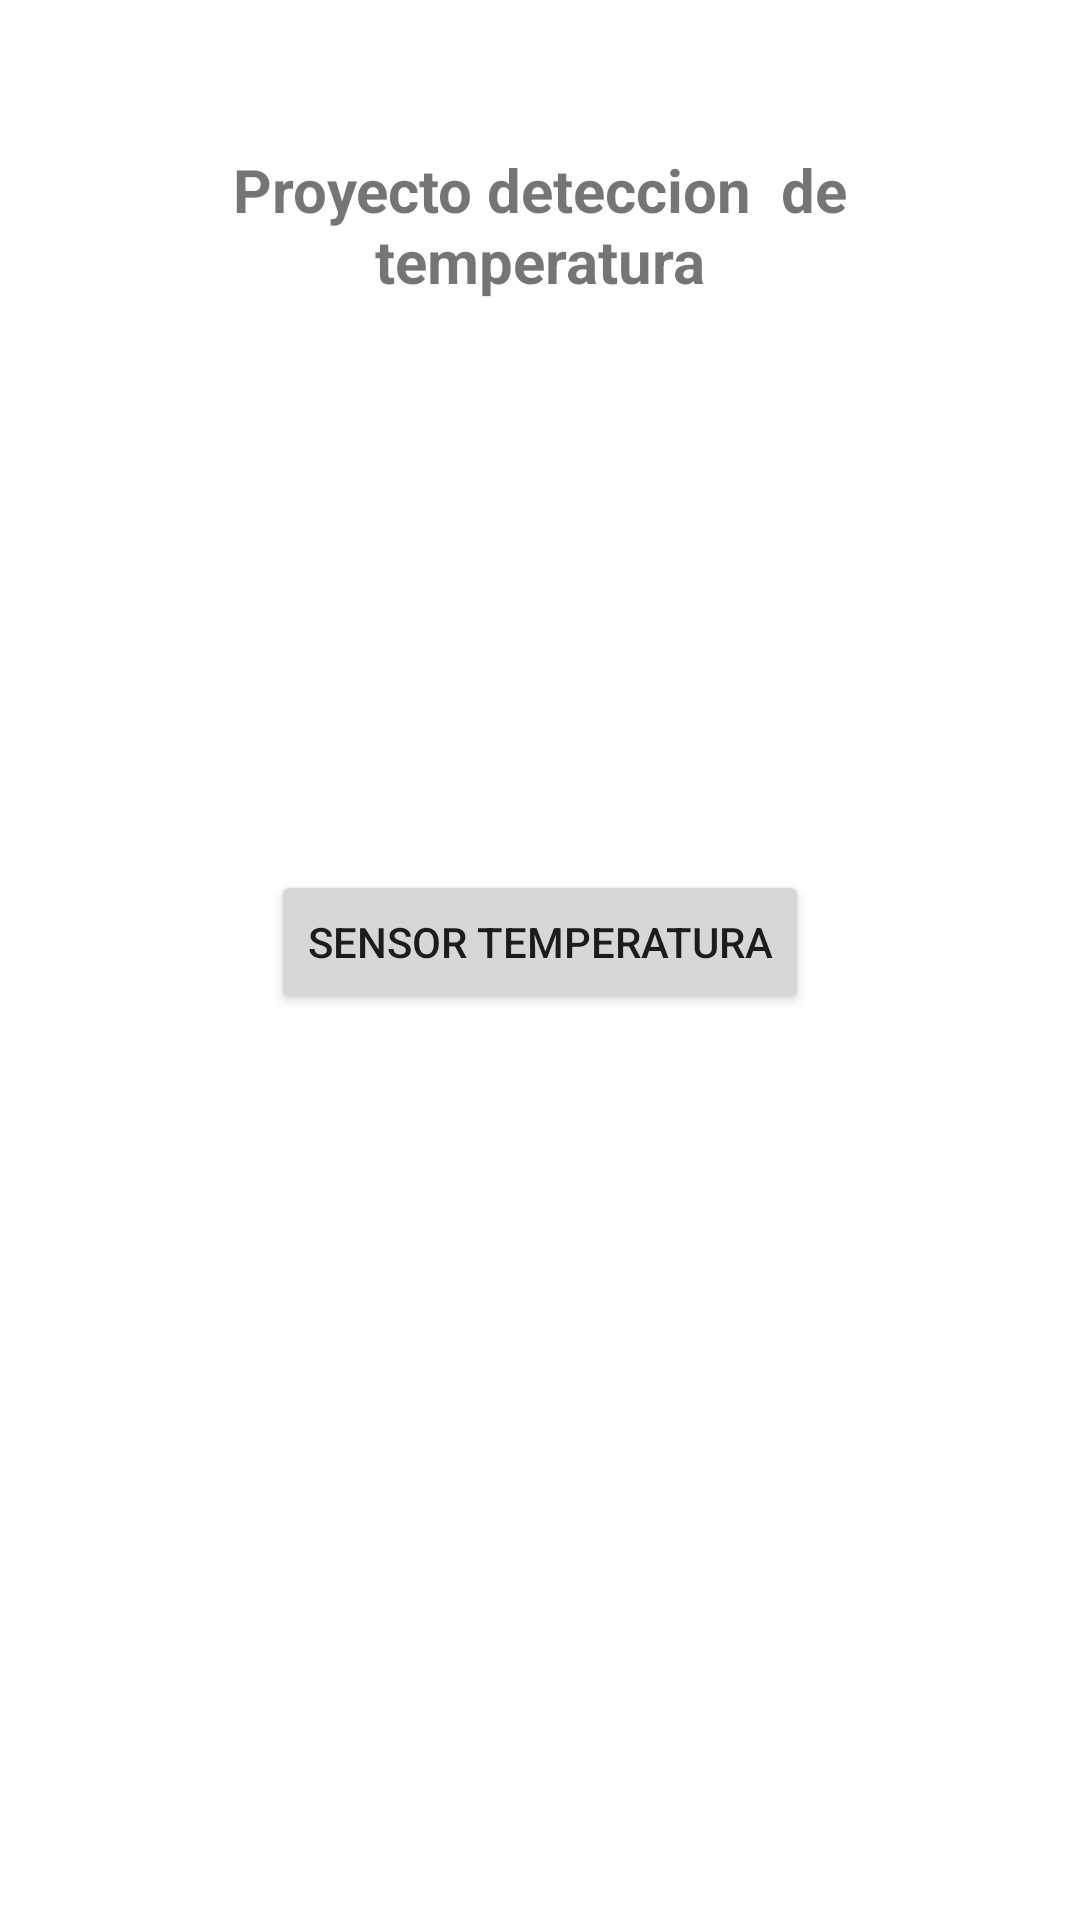

Produce the Android XML layout that renders to this screen, including the resource entries it uses.
<!-- AndroidManifest.xml: application theme Theme.Actividad5UMB -->
<!-- res/layout/activity_main.xml -->
<?xml version="1.0" encoding="utf-8"?>
<androidx.constraintlayout.widget.ConstraintLayout xmlns:android="http://schemas.android.com/apk/res/android"
    xmlns:app="http://schemas.android.com/apk/res-auto"
    xmlns:tools="http://schemas.android.com/tools"
    android:layout_width="match_parent"
    android:layout_height="match_parent"
    tools:context=".MainActivity">

    <TextView
        android:id="@+id/textView2"
        android:layout_width="243dp"
        android:layout_height="64dp"
        android:layout_marginBottom="56dp"
        android:gravity="center"
        android:text="Proyecto deteccion  de temperatura"
        android:textSize="20sp"
        android:textStyle="bold"
        app:layout_constraintBottom_toTopOf="@+id/guideline2"
        app:layout_constraintLeft_toLeftOf="parent"
        app:layout_constraintRight_toRightOf="parent"
        app:layout_constraintTop_toTopOf="parent"
        app:layout_constraintVertical_bias="0.511" />

    <Button
        android:id="@+id/button"
        android:layout_width="wrap_content"
        android:layout_height="wrap_content"
        android:gravity="center"
        android:onClick="Termometro"
        android:text="Sensor temperatura"
        app:layout_constraintBottom_toTopOf="@+id/guideline3"
        app:layout_constraintEnd_toEndOf="parent"
        app:layout_constraintStart_toStartOf="parent"
        app:layout_constraintTop_toTopOf="@+id/guideline2" />

    <androidx.constraintlayout.widget.Guideline
        android:id="@+id/guideline2"
        android:layout_width="wrap_content"
        android:layout_height="wrap_content"
        android:orientation="horizontal"
        app:layout_constraintGuide_begin="204dp" />

    <androidx.constraintlayout.widget.Guideline
        android:id="@+id/guideline3"
        android:layout_width="wrap_content"
        android:layout_height="wrap_content"
        android:orientation="horizontal"
        app:layout_constraintGuide_begin="424dp" />

</androidx.constraintlayout.widget.ConstraintLayout>
<!-- resources referenced by this layout -->
<resources>
  <style name="Theme.Actividad5UMB" parent="Theme.MaterialComponents.DayNight.DarkActionBar">
          
          <item name="colorPrimary">@color/purple_500</item>
          <item name="colorPrimaryVariant">@color/purple_700</item>
          <item name="colorOnPrimary">@color/white</item>
          
          <item name="colorSecondary">@color/teal_200</item>
          <item name="colorSecondaryVariant">@color/teal_700</item>
          <item name="colorOnSecondary">@color/black</item>
          
          <item name="android:statusBarColor" tools:targetApi="l">?attr/colorPrimaryVariant</item>
          
      </style>
  <!-- not gathered from this repository: default colours our renderer supplied (Android Studio template values) -->
  <color name="purple_500">#FF6200EE</color>
  <color name="purple_700">#FF3700B3</color>
  <color name="teal_200">#FF03DAC5</color>
  <color name="teal_700">#FF018786</color>
  <color name="black">#FF000000</color>
  <color name="white">#FFFFFFFF</color>
</resources>
